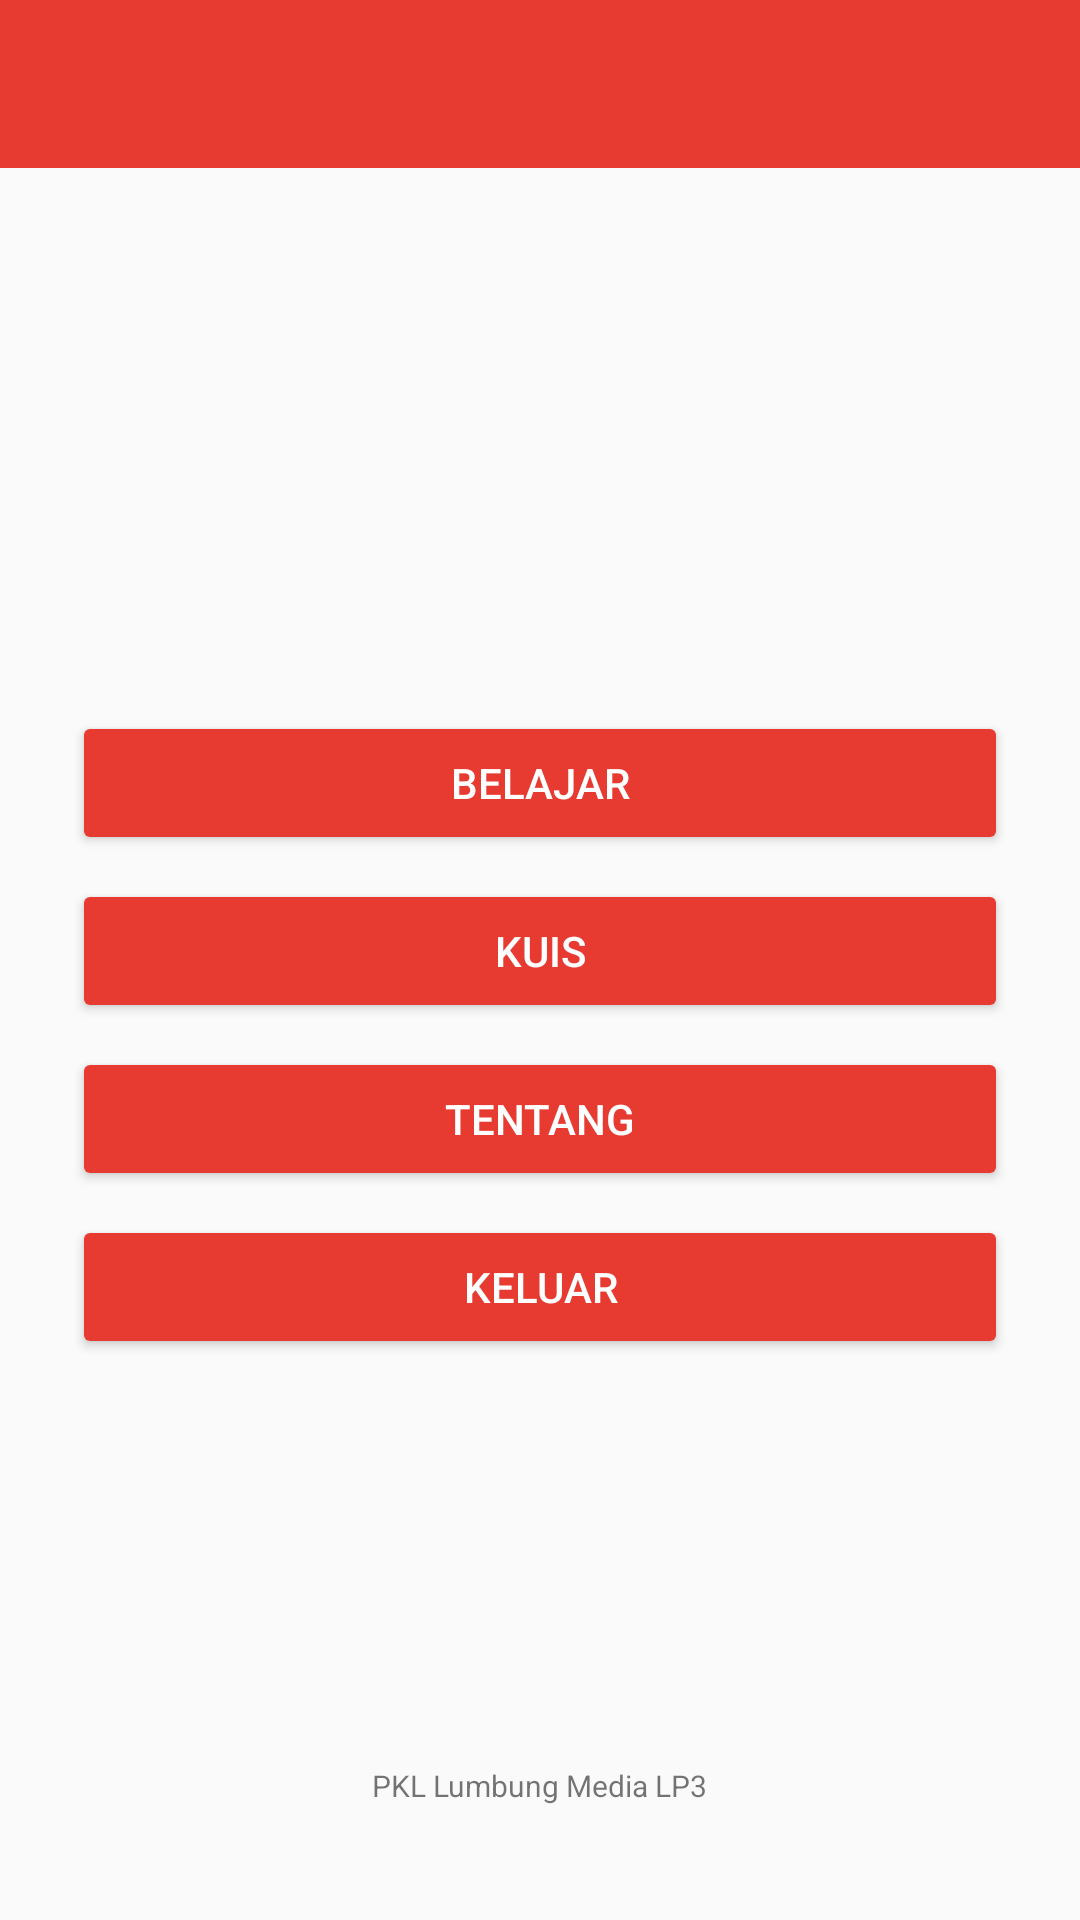

The Android layout XML behind this screen, and the referenced resources:
<!-- AndroidManifest.xml: application theme AppTheme -->
<!-- res/layout/activity_main.xml -->
<?xml version="1.0" encoding="utf-8"?>
<android.support.constraint.ConstraintLayout xmlns:android="http://schemas.android.com/apk/res/android"
    xmlns:app="http://schemas.android.com/apk/res-auto"
    xmlns:tools="http://schemas.android.com/tools"
    android:layout_width="match_parent"
    android:layout_height="match_parent"
    tools:context="com.example.example.learnenglish.MainActivity">

    <android.support.v7.widget.Toolbar
        android:id="@+id/toolbar"
        android:layout_width="match_parent"
        android:layout_height="wrap_content"
        android:background="?attr/colorPrimary"
        android:minHeight="?attr/actionBarSize"
        app:theme="@style/ThemeOverlay.AppCompat.Dark" />

    <ImageView
        android:id="@+id/imageView_main"
        android:layout_width="wrap_content"
        android:layout_height="197dp"
        android:scaleType="centerCrop"
        app:layout_constraintEnd_toEndOf="parent"
        app:layout_constraintStart_toStartOf="parent"
        app:layout_constraintTop_toTopOf="parent"
        app:srcCompat="@drawable/scho" />

    <Button
        android:id="@+id/btn_belajar"
        android:layout_width="0dp"
        android:layout_height="wrap_content"
        android:layout_marginBottom="8dp"
        android:layout_marginEnd="24dp"
        android:layout_marginStart="24dp"
        android:layout_marginTop="24dp"
        android:text="belajar"
        android:textColor="@color/color_white"
        android:onClick="Belajar"
        app:layout_constraintBottom_toBottomOf="parent"
        app:layout_constraintEnd_toEndOf="parent"
        app:layout_constraintHorizontal_bias="0.0"
        app:layout_constraintStart_toStartOf="parent"
        app:layout_constraintTop_toBottomOf="@+id/imageView_main"
        app:layout_constraintVertical_bias="0.044" />

    <Button
        android:id="@+id/btn_kuis"
        android:layout_width="0dp"
        android:layout_height="wrap_content"
        android:layout_marginEnd="24dp"
        android:layout_marginStart="24dp"
        android:layout_marginTop="8dp"
        android:text="kuis"
        android:onClick="Kuis"
        android:textColor="@color/color_white"
        app:layout_constraintEnd_toEndOf="parent"
        app:layout_constraintStart_toStartOf="parent"
        app:layout_constraintTop_toBottomOf="@+id/btn_belajar" />

    <Button
        android:id="@+id/btn_tentang"
        android:layout_width="0dp"
        android:layout_height="wrap_content"
        android:layout_marginEnd="24dp"
        android:layout_marginStart="24dp"
        android:layout_marginTop="8dp"
        android:text="tentang"
        android:onClick="Tentang"
        android:textColor="@color/color_white"
        app:layout_constraintEnd_toEndOf="parent"
        app:layout_constraintStart_toStartOf="parent"
        app:layout_constraintTop_toBottomOf="@+id/btn_kuis" />

    <Button
        android:id="@+id/btn_keluar"
        android:layout_width="0dp"
        android:layout_height="wrap_content"
        android:layout_marginEnd="24dp"
        android:layout_marginStart="24dp"
        android:layout_marginTop="8dp"
        android:text="keluar"
        android:onClick="Keluar"
        android:textColor="@color/color_white"
        app:layout_constraintEnd_toEndOf="parent"
        app:layout_constraintStart_toStartOf="parent"
        app:layout_constraintTop_toBottomOf="@+id/btn_tentang" />

    <TextView
        android:id="@+id/textView"
        android:layout_width="wrap_content"
        android:layout_height="wrap_content"
        android:layout_marginBottom="8dp"
        android:layout_marginEnd="8dp"
        android:layout_marginStart="8dp"
        android:layout_marginTop="8dp"
        android:text="PKL Lumbung Media LP3"
        android:textSize="10sp"
        app:layout_constraintBottom_toBottomOf="parent"
        app:layout_constraintEnd_toEndOf="parent"
        app:layout_constraintStart_toStartOf="parent"
        app:layout_constraintTop_toBottomOf="@+id/btn_keluar"
        app:layout_constraintVertical_bias="0.81" />
</android.support.constraint.ConstraintLayout>
<!-- resources referenced by this layout -->
<resources>
  <color name="color_white">#ffff</color>
  <style name="AppTheme" parent="Theme.AppCompat.Light.DarkActionBar">
          
          <item name="colorPrimary">@color/colorPrimary</item>
          <item name="colorPrimaryDark">@color/colorPrimaryDark</item>
          <item name="colorAccent">@color/colorAccent</item>
  
          <item name="colorButtonNormal">@color/colorPrimary</item>
      </style>
  <color name="colorPrimary">#e73a30</color>
  <color name="colorPrimaryDark">#ca3128</color>
  <color name="colorAccent">#FF4081</color>
</resources>
